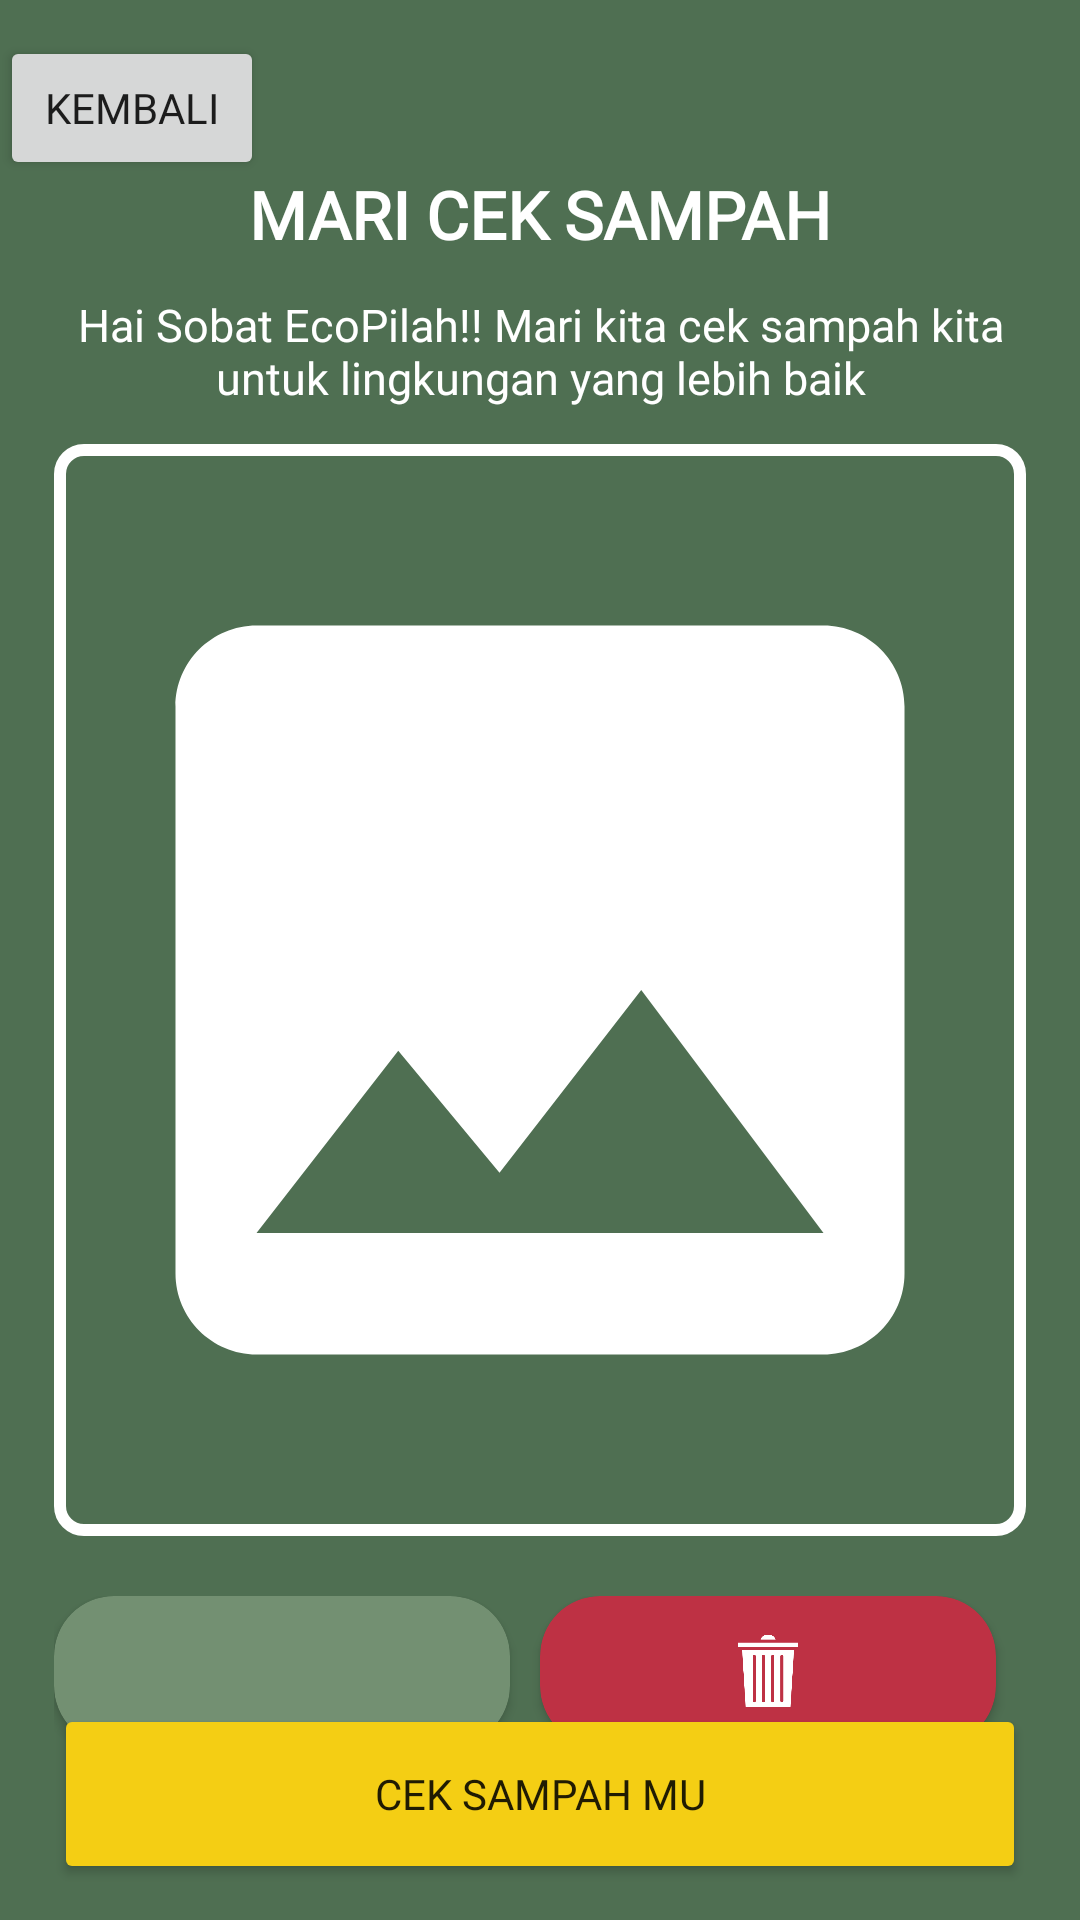

Here is an Android app screen rendered from its layout file. Give the layout XML and the strings, colors and styles it references.
<!-- AndroidManifest.xml: application theme Theme.EchoPilah -->
<!-- res/layout/activity_scan.xml -->
<?xml version="1.0" encoding="utf-8"?>
<androidx.constraintlayout.widget.ConstraintLayout xmlns:android="http://schemas.android.com/apk/res/android"
    xmlns:app="http://schemas.android.com/apk/res-auto"
    xmlns:tools="http://schemas.android.com/tools"
    android:layout_width="match_parent"
    android:layout_height="match_parent"
    android:background="@color/ijo_primary"
    tools:context=".ui.scan.ScanActivity">

    <Button
        android:id="@+id/btn_back"
        android:layout_width="wrap_content"
        android:layout_height="wrap_content"
        android:layout_marginTop="12dp"
        android:drawableLeft="@drawable/back"
        android:text="@string/back"
        android:fontFamily="@font/poppins_medium"
        app:layout_constraintStart_toStartOf="parent"
        app:layout_constraintTop_toTopOf="parent" />

    <androidx.constraintlayout.widget.ConstraintLayout
        android:id="@+id/constraintLayout"
        android:layout_width="0dp"
        android:layout_height="match_parent"
        android:gravity="center"
        android:orientation="vertical"
        android:paddingStart="18dp"
        android:paddingEnd="18dp"
        app:layout_constraintBottom_toBottomOf="parent"
        app:layout_constraintEnd_toEndOf="parent"
        app:layout_constraintStart_toStartOf="parent">

        <TextView
            android:id="@+id/textView5"
            android:layout_width="wrap_content"
            android:layout_height="wrap_content"
            android:layout_marginTop="12dp"
            android:fontFamily="@font/poppins_extrabold"
            android:text="@string/deteksisampah"
            android:textAlignment="center"
            android:textColor="@color/white"
            android:textSize="22sp"
            android:textStyle="bold"
            app:layout_constraintEnd_toEndOf="parent"
            app:layout_constraintStart_toStartOf="parent"
            app:layout_constraintTop_toTopOf="@+id/guideline2" />


        <TextView
            android:id="@+id/textView6"
            android:layout_width="wrap_content"
            android:layout_height="wrap_content"
            android:layout_marginTop="12dp"
            android:layout_marginHorizontal="18dp"
            android:fontFamily="@font/poppins_medium"
            android:text="@string/desscan"
            android:textAlignment="center"
            android:textColor="@color/white"
            android:textSize="15sp"
            app:layout_constraintEnd_toEndOf="parent"
            app:layout_constraintHorizontal_bias="0.5"
            app:layout_constraintStart_toStartOf="parent"
            app:layout_constraintTop_toBottomOf="@+id/textView5" />

        <ImageView
            android:id="@+id/imageView2"
            android:layout_width="0dp"
            android:layout_height="0dp"
            android:layout_marginTop="12dp"
            app:layout_constraintBottom_toTopOf="@+id/guideline3"
            app:layout_constraintEnd_toEndOf="parent"
            app:layout_constraintStart_toStartOf="parent"
            app:layout_constraintTop_toBottomOf="@+id/textView6"
            android:src="@drawable/image" />

        <ImageView
            android:id="@+id/imageView3"
            android:layout_width="0dp"
            android:layout_height="0dp"
            android:layout_marginTop="12dp"
            app:layout_constraintBottom_toTopOf="@+id/guideline3"
            app:layout_constraintEnd_toEndOf="parent"
            app:layout_constraintStart_toStartOf="parent"
            app:layout_constraintTop_toBottomOf="@+id/textView6"
            android:src="@drawable/frame" />

        <LinearLayout
            android:id="@+id/ll_scan"
            android:layout_width="match_parent"
            android:layout_height="wrap_content"
            android:layout_marginTop="20dp"
            android:orientation="horizontal"
            app:layout_constraintTop_toTopOf="@+id/guideline3"
            tools:layout_editor_absoluteX="18dp">

            <androidx.cardview.widget.CardView
                android:id="@+id/btn_camera"
                android:layout_width="0dp"
                android:layout_height="50dp"
                android:layout_marginEnd="10dp"
                android:layout_weight="1"
                android:backgroundTint="@color/ijo_second"
                app:cardCornerRadius="20dp">

                <ImageView
                    android:layout_width="50dp"
                    android:layout_height="30dp"
                    android:layout_gravity="center"
                    android:src="@drawable/camera" />
            </androidx.cardview.widget.CardView>

            <androidx.cardview.widget.CardView
                android:id="@+id/btn_trash"
                android:layout_width="0dp"
                android:layout_height="50dp"
                android:layout_marginEnd="10dp"
                android:layout_weight="1"
                android:backgroundTint="@color/merah"
                app:cardCornerRadius="20dp">

                <ImageView
                    android:layout_width="150dp"
                    android:layout_height="120dp"
                    android:layout_gravity="center"
                    android:src="@drawable/dushbin" />
            </androidx.cardview.widget.CardView>

        </LinearLayout>

        <Button
            android:id="@+id/btn_cek"
            android:layout_width="match_parent"
            android:layout_height="60dp"
            android:layout_marginBottom="12dp"
            android:backgroundTint="@color/kuning"
            android:gravity="center"
            android:text="@string/ceksampah"
            android:fontFamily="@font/poppins_extrabold"
            app:layout_constraintBottom_toBottomOf="parent"
            app:layout_constraintEnd_toEndOf="parent"
            app:layout_constraintStart_toStartOf="parent" />

        <androidx.constraintlayout.widget.Guideline
            android:id="@+id/guideline2"
            android:layout_width="wrap_content"
            android:layout_height="wrap_content"
            android:orientation="horizontal"
            app:layout_constraintGuide_percent="0.07" />

        <androidx.constraintlayout.widget.Guideline
            android:id="@+id/guideline3"
            android:layout_width="wrap_content"
            android:layout_height="wrap_content"
            android:orientation="horizontal"
            app:layout_constraintGuide_percent="0.8" />

    </androidx.constraintlayout.widget.ConstraintLayout>

    <ProgressBar
        android:id="@+id/progressBar"
        android:layout_width="wrap_content"
        android:layout_height="wrap_content"
        style="?android:attr/progressBarStyle"
        android:visibility="gone"
        app:layout_constraintBottom_toBottomOf="parent"
        app:layout_constraintEnd_toEndOf="parent"
        app:layout_constraintStart_toStartOf="parent"
        app:layout_constraintTop_toTopOf="parent" />


</androidx.constraintlayout.widget.ConstraintLayout>
<!-- resources referenced by this layout -->
<resources>
  <color name="ijo_primary">#4F6F52</color>
  <color name="ijo_second">#739072</color>
  <color name="kuning">#F4CE14</color>
  <color name="merah">#BE3144</color>
  <color name="white">#FFFFFFFF</color>
  <!-- drawable dushbin: png bitmap (drawable, 13153 bytes) -->
  <!-- drawable frame (drawable) -->
  <?xml version="1.0" encoding="utf-8"?>
  <shape xmlns:android="http://schemas.android.com/apk/res/android">
      <stroke android:color="@color/white" android:width="4dp"/>
      <corners android:radius = "8dp"/>
  </shape>
  <!-- drawable image (drawable) -->
  <vector android:height="200dp" android:tint="#FFFFFF"
      android:viewportHeight="24" android:viewportWidth="24"
      android:width="200dp" xmlns:android="http://schemas.android.com/apk/res/android">
      <path android:fillColor="@android:color/white" android:pathData="M21,19V5c0,-1.1 -0.9,-2 -2,-2H5c-1.1,0 -2,0.9 -2,2v14c0,1.1 0.9,2 2,2h14c1.1,0 2,-0.9 2,-2zM8.5,13.5l2.5,3.01L14.5,12l4.5,6H5l3.5,-4.5z"/>
  </vector>
  <string name="back">Kembali</string>
  <string name="ceksampah">CEK SAMPAH MU</string>
  <string name="desscan">Hai Sobat EcoPilah!! Mari kita cek sampah kita untuk lingkungan yang lebih baik</string>
  <string name="deteksisampah">MARI CEK SAMPAH</string>
  <style name="Theme.EchoPilah" parent="Base.Theme.EchoPilah" />
  <style name="Base.Theme.EchoPilah" parent="Theme.MaterialComponents.Light.NoActionBar">
          
          <item name="colorPrimary">@color/ijo_primary</item>
          
          <item name="colorSecondary">#739072</item>
  
          <item name="android:statusBarColor">?attr/colorPrimary</item>
      </style>
</resources>
